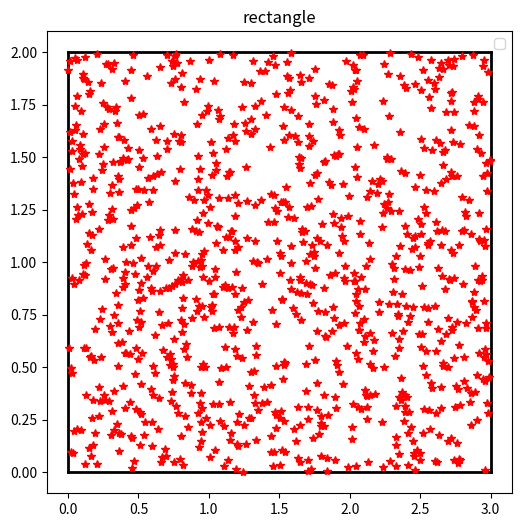

Python code for this plot:
# -*- coding: utf-8 -*-
"""
Created on Fri Aug 20 19:39:11 2021

@author: lankuohsing
"""

# In[]
import numpy as np
import matplotlib.pyplot as plt
import random
import math
# In[]
'''
random.uniform(a, b)
Return a random floating point number N such that a <= N <= b for a <= b and b <= N <= a for b < a.
The end-point value b may or may not be included in the range depending on floating-point rounding in the equation a + (b-a) * random().
'''

def sample_points_from_rectangle(top_left_point:tuple,bottom_right_point,num_points:int)->np.array:
    result=np.ones((num_points,2))
    for i in range(0,num_points):
        x=random.uniform(top_left_point[0],bottom_right_point[0])
        y=random.uniform(top_left_point[1],bottom_right_point[1])
        result[i][0]=x
        result[i][1]=y
    return result
def generate_line(start,end,num)->np.array:
    return np.array(list(range(0,num)))/(num-1)*(end-start)+start
if __name__=="__main__":
    top_left_point=(0,2)
    bottom_right_point=(3,0)
    random.seed(1)
    num_points_in_area=1000
    points_in_area=sample_points_from_rectangle(top_left_point,bottom_right_point,num_points_in_area)
    print(points_in_area)
    num_points_in_line=101
    line_top_x=generate_line(top_left_point[0],bottom_right_point[0],num_points_in_line)
    line_top_y=[top_left_point[1]]*num_points_in_line
    line_bottom_x=line_top_x
    line_bottom_y=[bottom_right_point[1]]*num_points_in_line
    line_left_x=[top_left_point[0]]*num_points_in_line
    line_left_y=generate_line(top_left_point[1],bottom_right_point[1],num_points_in_line)
    line_right_x=[bottom_right_point[0]]*num_points_in_line
    line_left_y=line_left_y
# In[]
    plt.figure(figsize=(6,6))
    plt.plot(line_top_x,line_top_y,color="black",linewidth=2)
    plt.plot(line_bottom_x,line_bottom_y,color="black",linewidth=2)
    plt.plot(line_left_x,line_left_y,color="black",linewidth=2)
    plt.plot(line_right_x,line_left_y,color="black",linewidth=2)
    plt.plot(points_in_area[:,0],points_in_area[:,1],'r*')
    plt.title("rectangle")
    plt.legend()
    plt.show()